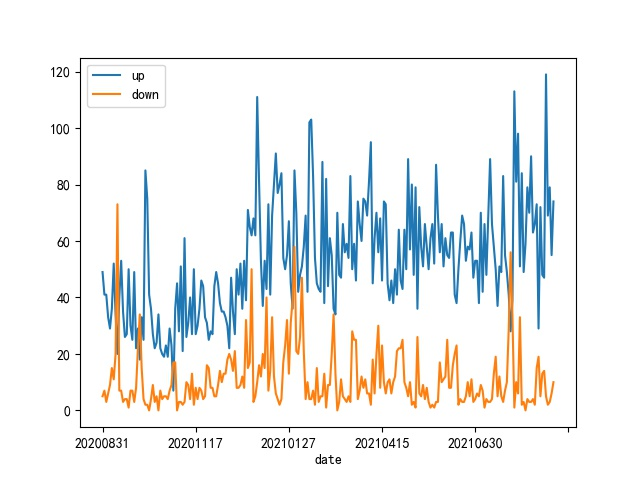

Values plotted in this chart, from the file beside it:
date, up, down
20200831, 49, 5
20200901, 41, 7
20200902, 41, 3
20200903, 33, 6
20200904, 29, 9
20200907, 36, 15
20200908, 52, 11
20200909, 34, 20
20200910, 20, 73
20200911, 40, 7
20200914, 53, 7
20200915, 35, 3
20200916, 26, 4
20200917, 27, 4
20200918, 50, 1
20200921, 30, 7
20200922, 25, 7
20200923, 49, 3
20200924, 22, 8
20200925, 29, 22
20200928, 18, 34
20200929, 33, 15
20200930, 25, 4
20201009, 85, 2
20201012, 75, 2
20201013, 41, 0
20201014, 36, 4
20201015, 27, 9
20201016, 22, 3
20201019, 24, 5
20201020, 34, 0
20201021, 22, 7
20201022, 20, 4
20201023, 19, 5
20201026, 23, 5
20201027, 19, 4
20201028, 29, 7
20201029, 23, 9
20201030, 7, 17
20201102, 36, 17
20201103, 45, 0
20201104, 28, 3
20201105, 51, 3
20201106, 21, 2
20201109, 61, 3
20201110, 26, 10
20201111, 31, 9
20201112, 40, 4
20201113, 27, 13
20201116, 50, 2
20201117, 27, 8
20201118, 30, 4
20201119, 36, 8
20201120, 46, 7
20201123, 44, 4
20201124, 33, 5
20201125, 31, 16
20201126, 25, 15
20201127, 28, 8
20201130, 27, 8
... 183 more rows
